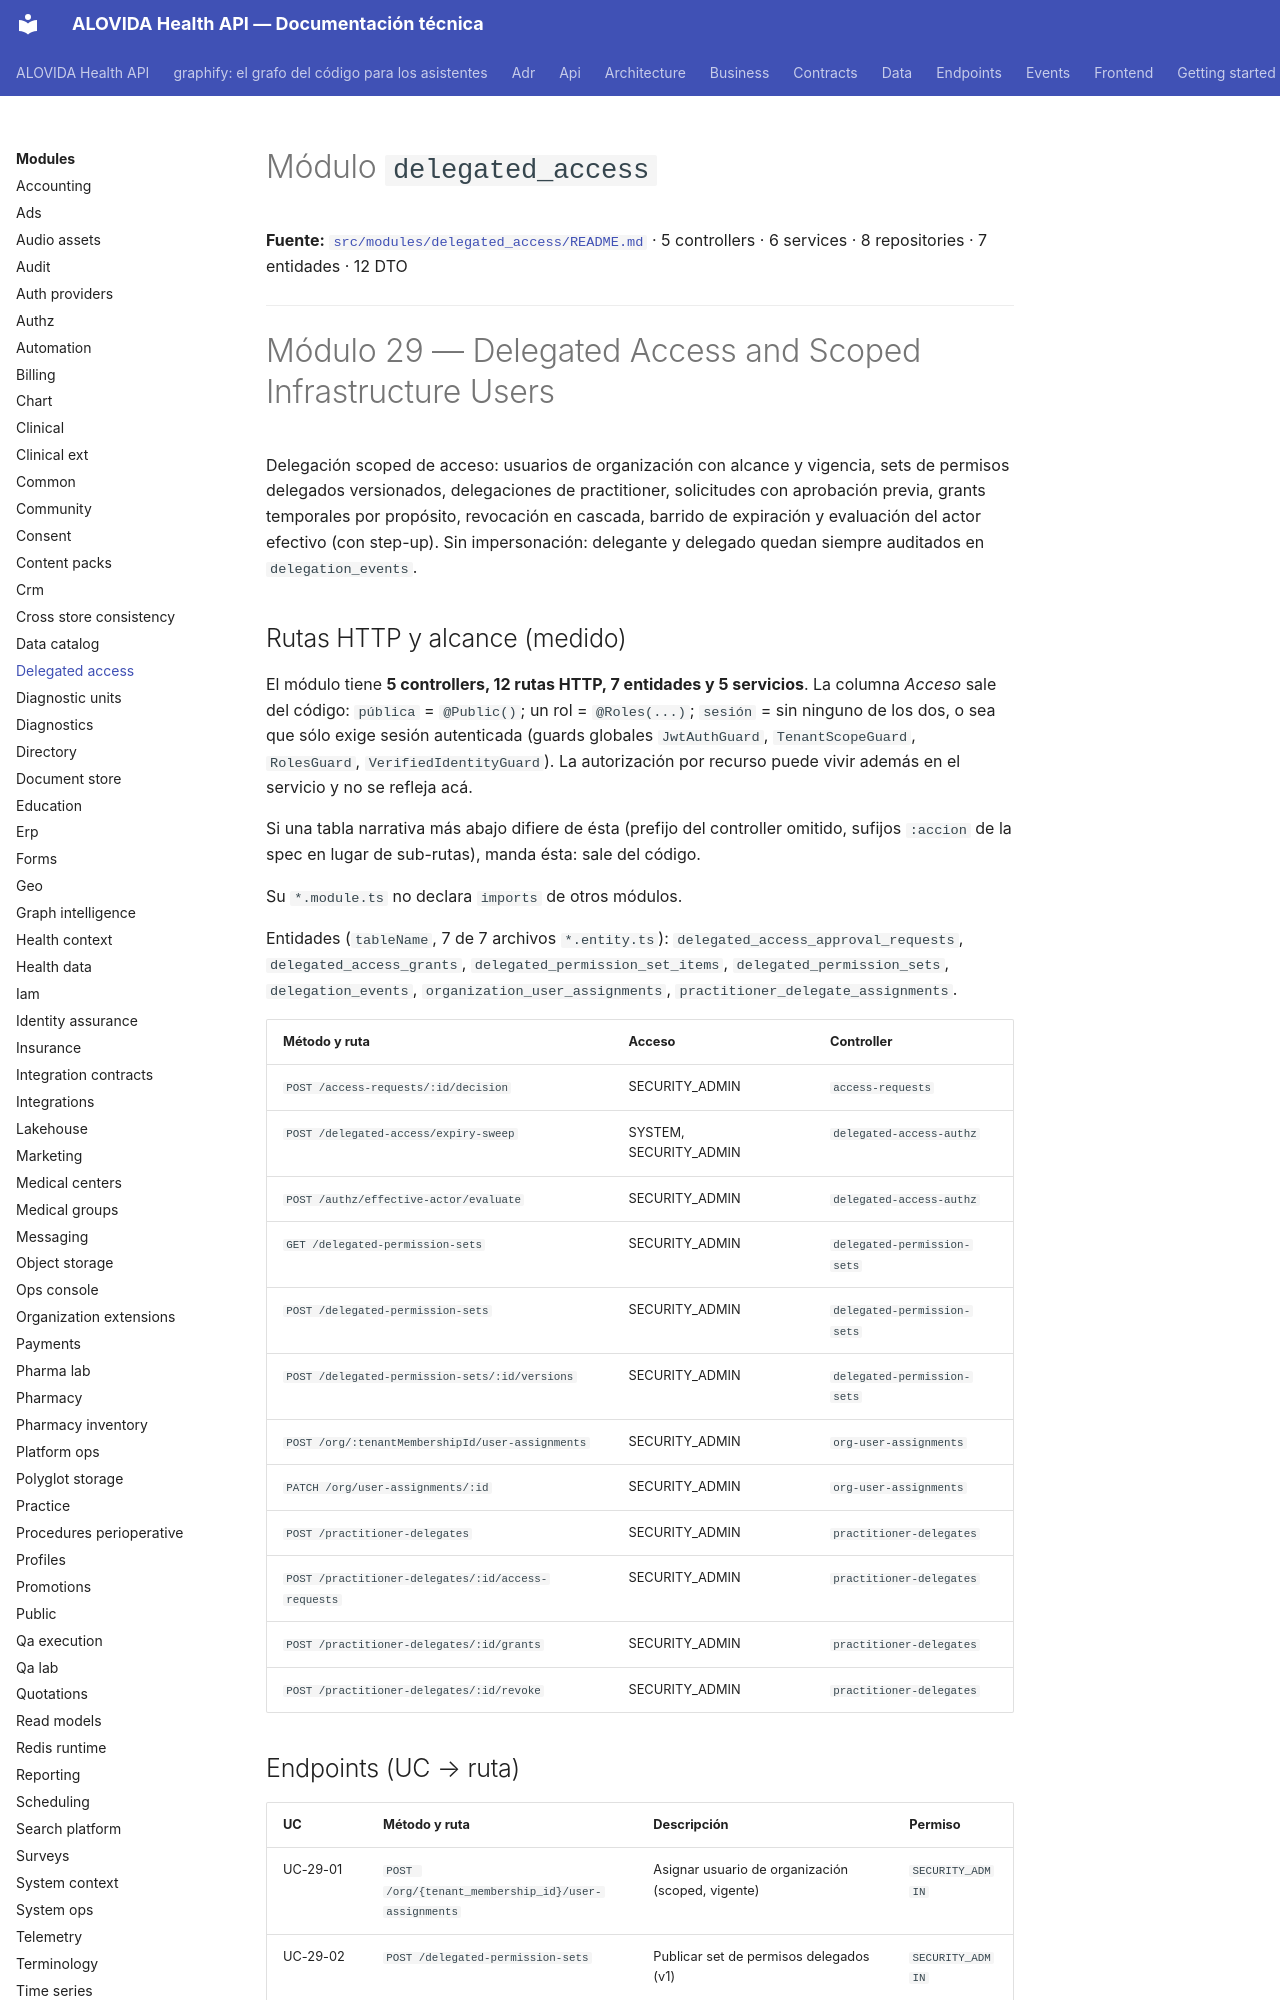

repository: mdavila-2001/mantra-core-health-api · page: modules/delegated_access/index.html · generator: mkdocs

<!--
  ESPEJO AUTOGENERADO — no editar este archivo directamente.
  Fuente real: src/modules/delegated_access/README.md
  Regenerar con: yarn docs:modules:sync (tools/docs/sync-module-docs.mjs)
  Este README es el contrato por dominio mantenido junto al código
  (ver README.md de la raíz, tabla "Arquitectura y mapa").
-->

# Módulo `delegated_access`

**Fuente:** [`src/modules/delegated_access/README.md`](https://github.com/mdavila-2001/mantra-core-health-api/blob/dev/src/modules/delegated_access/README.md)
· 5 controllers · 6 services · 8 repositories · 7 entidades · 12 DTO

---

# Módulo 29 — Delegated Access and Scoped Infrastructure Users

Delegación scoped de acceso: usuarios de organización con alcance y vigencia, sets
de permisos delegados versionados, delegaciones de practitioner, solicitudes con
aprobación previa, grants temporales por propósito, revocación en cascada, barrido
de expiración y evaluación del actor efectivo (con step-up). Sin impersonación:
delegante y delegado quedan siempre auditados en `delegation_events`.

## Rutas HTTP y alcance (medido)

<!-- Medido el 2026-10-08 sobre origin/dev (dae4fd68). Repetir con:
  find src/modules/delegated_access -name '*.controller.ts' | wc -l
  find src/modules/delegated_access -name '*.controller.ts' -exec grep -hE "^\s*@(Get|Post|Put|Patch|Delete)\(" {} + | wc -l
  find src/modules/delegated_access -name '*.entity.ts' | wc -l
  find src/modules/delegated_access -name '*.service.ts' | wc -l
La tabla sale de los decoradores `@Controller`/`@Get`/`@Post`/`@Put`/`@Patch`/`@Delete`, `@Roles` y `@Public`. -->

El módulo tiene **5 controllers, 12 rutas HTTP, 7 entidades y 5 servicios**. La columna *Acceso* sale del código: `pública` = `@Public()`; un rol = `@Roles(...)`; `sesión` = sin ninguno de los dos, o sea que sólo exige sesión autenticada (guards globales `JwtAuthGuard`, `TenantScopeGuard`, `RolesGuard`, `VerifiedIdentityGuard`). La autorización por recurso puede vivir además en el servicio y no se refleja acá.

Si una tabla narrativa más abajo difiere de ésta (prefijo del controller omitido, sufijos `:accion` de la spec en lugar de sub-rutas), manda ésta: sale del código.

Su `*.module.ts` no declara `imports` de otros módulos.

Entidades (`tableName`, 7 de 7 archivos `*.entity.ts`): `delegated_access_approval_requests`, `delegated_access_grants`, `delegated_permission_set_items`, `delegated_permission_sets`, `delegation_events`, `organization_user_assignments`, `practitioner_delegate_assignments`.

| Método y ruta | Acceso | Controller |
| --- | --- | --- |
| `POST /access-requests/:id/decision` | SECURITY_ADMIN | `access-requests` |
| `POST /delegated-access/expiry-sweep` | SYSTEM, SECURITY_ADMIN | `delegated-access-authz` |
| `POST /authz/effective-actor/evaluate` | SECURITY_ADMIN | `delegated-access-authz` |
| `GET /delegated-permission-sets` | SECURITY_ADMIN | `delegated-permission-sets` |
| `POST /delegated-permission-sets` | SECURITY_ADMIN | `delegated-permission-sets` |
| `POST /delegated-permission-sets/:id/versions` | SECURITY_ADMIN | `delegated-permission-sets` |
| `POST /org/:tenantMembershipId/user-assignments` | SECURITY_ADMIN | `org-user-assignments` |
| `PATCH /org/user-assignments/:id` | SECURITY_ADMIN | `org-user-assignments` |
| `POST /practitioner-delegates` | SECURITY_ADMIN | `practitioner-delegates` |
| `POST /practitioner-delegates/:id/access-requests` | SECURITY_ADMIN | `practitioner-delegates` |
| `POST /practitioner-delegates/:id/grants` | SECURITY_ADMIN | `practitioner-delegates` |
| `POST /practitioner-delegates/:id/revoke` | SECURITY_ADMIN | `practitioner-delegates` |
